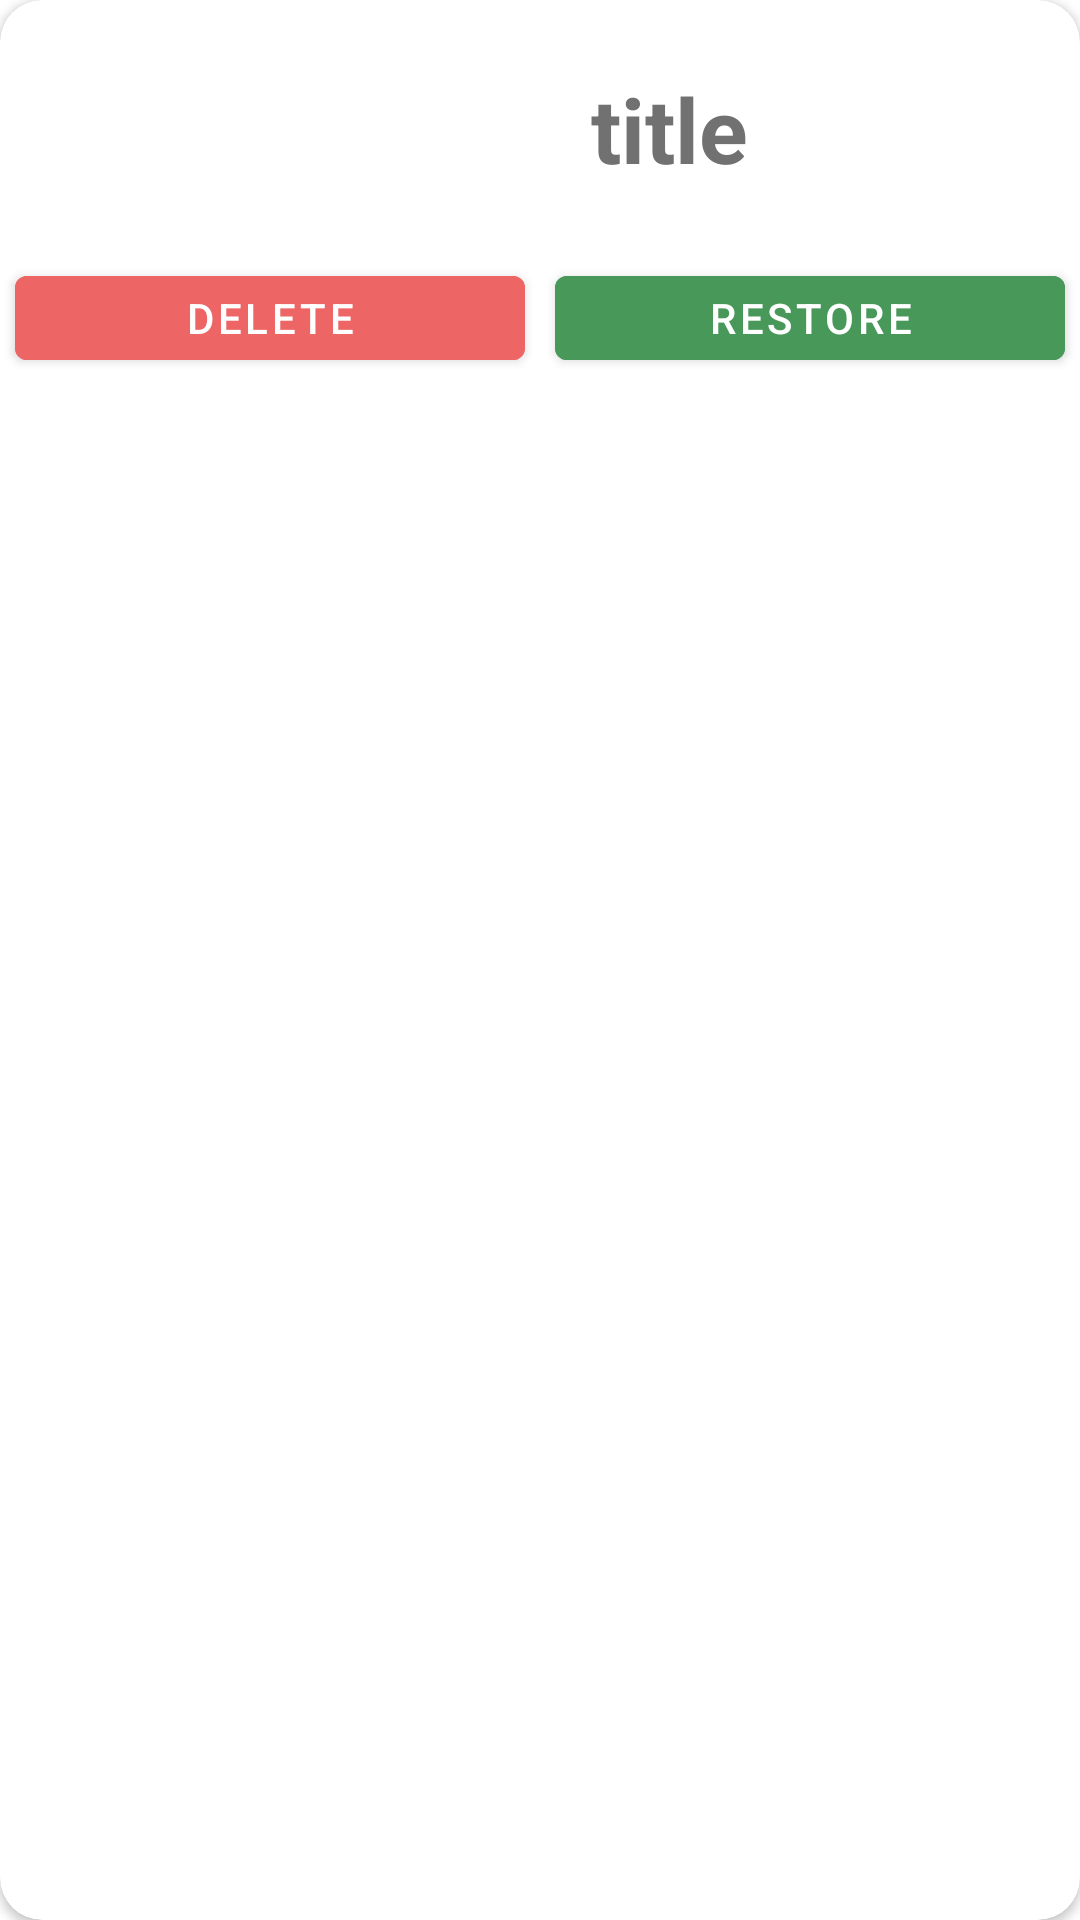

Reconstruct the res/layout file that produces this screen, plus the resources it refers to.
<!-- AndroidManifest.xml: application theme Theme.ToDoList -->
<!-- res/layout/deleted_recycler_item.xml -->
<?xml version="1.0" encoding="utf-8"?>
<androidx.cardview.widget.CardView xmlns:android="http://schemas.android.com/apk/res/android"
    xmlns:app="http://schemas.android.com/apk/res-auto"
    style="@style/cardViewStyle">
    <androidx.constraintlayout.widget.ConstraintLayout
        android:layout_width="match_parent"
        android:layout_height="wrap_content">
        <ImageView
            android:id="@+id/main_fragment_recycler_item_image_view"
            android:layout_width="@dimen/_80dp"
            android:layout_height="@dimen/_80dp"
            android:src="@drawable/anig"
            android:layout_margin="@dimen/_3dp"
            android:visibility="visible"
            app:layout_constraintTop_toTopOf="parent"
            app:layout_constraintStart_toStartOf="parent"
            app:layout_constraintBottom_toTopOf="@+id/delete_btn"
            app:layout_constraintEnd_toStartOf="@+id/mainFragmentRecyclerItemTextView"
            android:contentDescription="@string/todo" />

        <TextView
            android:id="@+id/mainFragmentRecyclerItemTextView"
            android:layout_width="@dimen/_0dp"
            android:layout_height="@dimen/_0dp"
            android:text="@string/title"
            android:visibility="visible"
            android:gravity="center"
            android:textSize="@dimen/_30sp"
            android:textStyle="bold"
            android:textColor="@color/text_gray"
            app:layout_constraintEnd_toEndOf="parent"
            app:layout_constraintTop_toTopOf="parent"
            app:layout_constraintBottom_toTopOf="@id/delete_btn"
            app:layout_constraintStart_toEndOf="@+id/main_fragment_recycler_item_image_view" />
        <com.google.android.material.button.MaterialButton
            android:id="@+id/delete_btn"
            android:layout_width="@dimen/_0dp"
            android:layout_height="@dimen/_40dp"
            android:layout_marginEnd="@dimen/_5dp"
            android:layout_marginStart="@dimen/_5dp"
            android:text="@string/delete"
            android:visibility="visible"
            android:textColor="@color/white"
            android:backgroundTint="@color/lazy_red"
            app:layout_constraintEnd_toStartOf="@id/restore_btn"
            app:layout_constraintStart_toStartOf="parent"
            app:layout_constraintBottom_toBottomOf="parent"
            app:layout_constraintTop_toBottomOf="@+id/mainFragmentRecyclerItemTextView"/>
        <com.google.android.material.button.MaterialButton
            android:id="@+id/restore_btn"
            android:layout_width="@dimen/_0dp"
            android:layout_height="@dimen/_40dp"
            android:layout_marginEnd="@dimen/_5dp"
            android:layout_marginStart="@dimen/_5dp"
            android:text="@string/restore"
            android:visibility="visible"
            android:textColor="@color/white"
            android:backgroundTint="@color/lazy_green"
            app:layout_constraintEnd_toEndOf="parent"
            app:layout_constraintStart_toEndOf="@id/delete_btn"
            app:layout_constraintBottom_toBottomOf="parent"
            app:layout_constraintTop_toBottomOf="@+id/mainFragmentRecyclerItemTextView"/>
        <View
            android:id="@+id/line"
            android:layout_width="match_parent"
            android:layout_height="@dimen/_0dp"
            android:layout_marginEnd="@dimen/recycler_item_line_margin_end"
            android:background="@android:color/darker_gray"
            app:layout_constraintEnd_toEndOf="parent"
            app:layout_constraintStart_toStartOf="parent"
            app:layout_constraintTop_toBottomOf="@+id/restore_btn"
            app:layout_constraintBottom_toBottomOf="parent"/>
    </androidx.constraintlayout.widget.ConstraintLayout>
</androidx.cardview.widget.CardView>
<!-- resources referenced by this layout -->
<resources>
  <color name="lazy_green">#479859</color>
  <color name="lazy_red">#ed6565</color>
  <color name="text_gray">#717171</color>
  <color name="white">#FFFFFFFF</color>
  <dimen name="_0dp">0dp</dimen>
  <dimen name="_30sp">30sp</dimen>
  <dimen name="_3dp">3dp</dimen>
  <dimen name="_40dp">40dp</dimen>
  <dimen name="_5dp">5dp</dimen>
  <dimen name="_80dp">80dp</dimen>
  <dimen name="recycler_item_line_margin_end">20dp</dimen>
  <string name="delete">delete</string>
  <string name="restore">restore</string>
  <string name="title">title</string>
  <string name="todo">TODO</string>
  <style name="cardViewStyle">
          <item name="android:layout_width">match_parent</item>
          <item name="android:layout_height">wrap_content</item>
          <item name="cardCornerRadius">@dimen/_14dp</item>
          <item name="android:backgroundTint">@color/white</item>
          <item name="android:textColor">#616161</item>
          <item name="android:layout_marginTop">@dimen/_3dp</item>
          <item name="android:layout_marginBottom">@dimen/_3dp</item>
      </style>
  <style name="Theme.ToDoList" parent="Theme.MaterialComponents.DayNight.NoActionBar">
          
          <item name="colorPrimary">@color/purple_500</item>
          <item name="colorPrimaryVariant">@color/lazy_blue</item>
          <item name="colorOnPrimary">@color/white</item>
          
          <item name="colorSecondary">@color/teal_200</item>
          <item name="colorSecondaryVariant">@color/teal_700</item>
          <item name="colorOnSecondary">@color/black</item>
          
          <item name="android:statusBarColor" tools:targetApi="l">?attr/colorPrimaryVariant</item>
          
      </style>
  <dimen name="_14dp">14dp</dimen>
  <color name="purple_500">#FF6200EE</color>
  <color name="lazy_blue">#374889</color>
  <color name="teal_200">#FF03DAC5</color>
  <color name="teal_700">#FF018786</color>
  <color name="black">#FF000000</color>
</resources>
